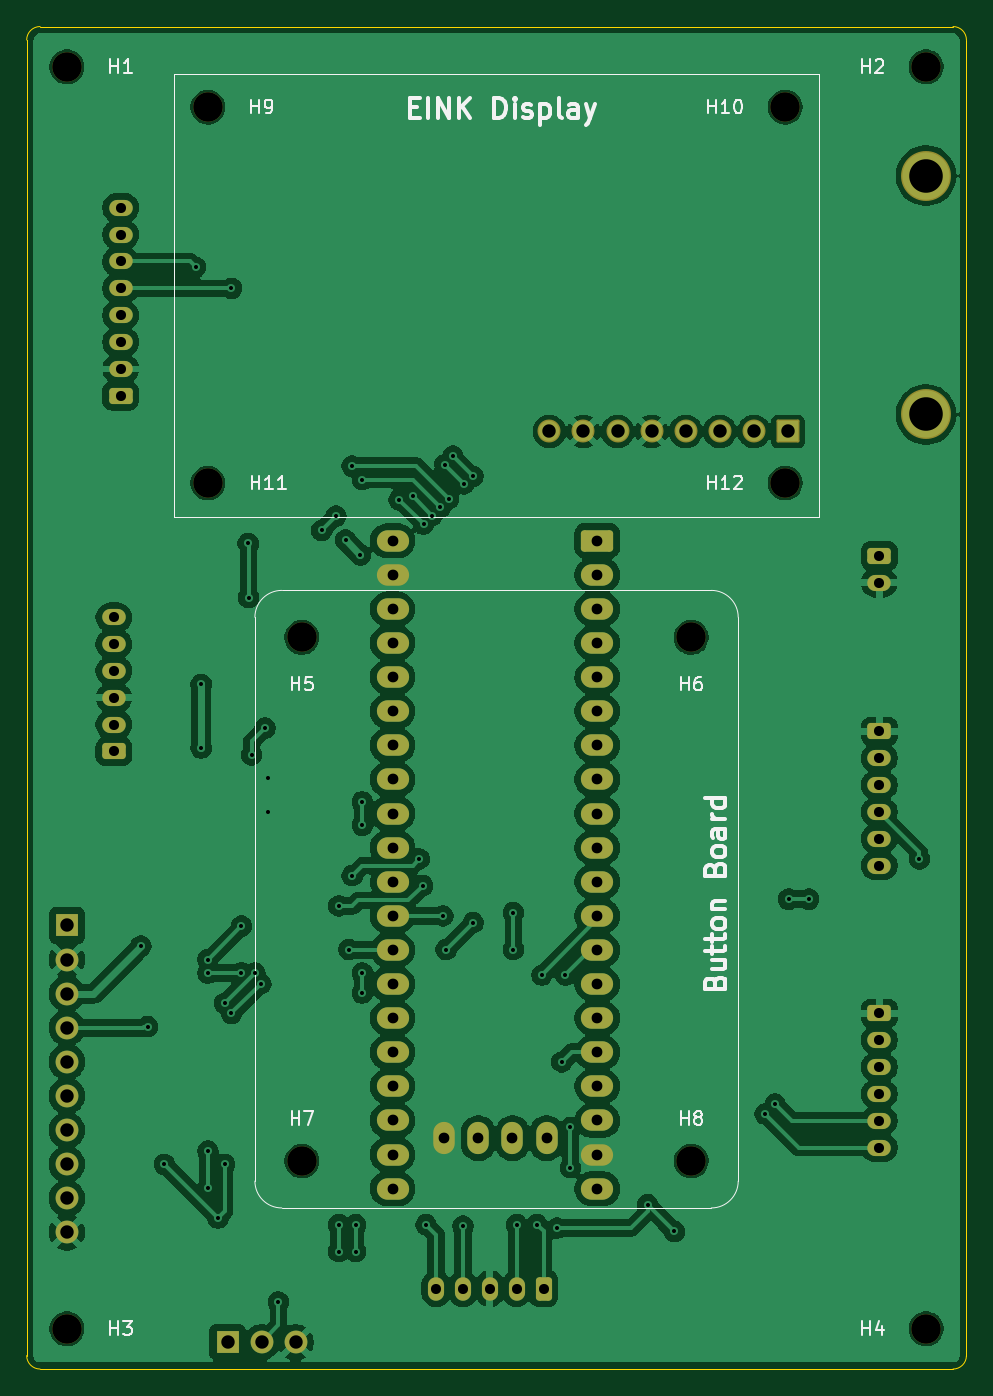
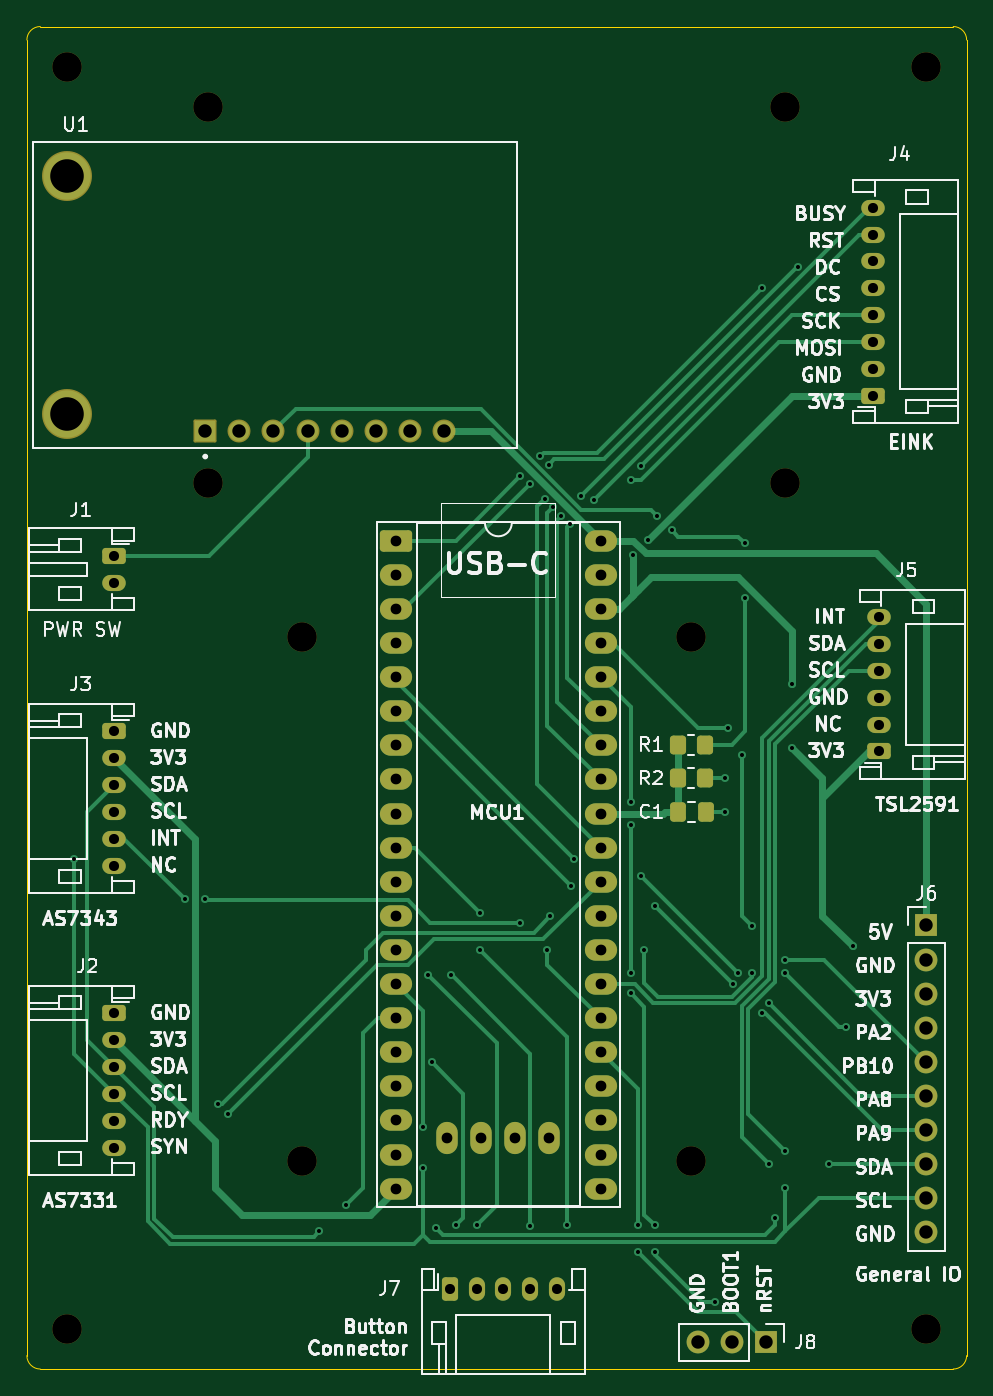
Circuit board: 11 layer files. Board 70.0 x 100.0 mm.
- bottom_copper: Handheld UV Sensor-B_Cu.gbl (24169 bytes)
- bottom_mask: Handheld UV Sensor-B_Mask.gbs (5689 bytes)
- paste: Handheld UV Sensor-B_Paste.gbp (1545 bytes)
- bottom_silk: Handheld UV Sensor-B_Silkscreen.gbo (113624 bytes)
- outline: Handheld UV Sensor-Edge_Cuts.gm1 (849 bytes)
- top_copper: Handheld UV Sensor-F_Cu.gtl (241111 bytes)
- top_mask: Handheld UV Sensor-F_Mask.gts (5152 bytes)
- paste: Handheld UV Sensor-F_Paste.gtp (463 bytes)
- top_silk: Handheld UV Sensor-F_Silkscreen.gto (21963 bytes)
- drill: Handheld UV Sensor-NPTH.drl (492 bytes)
- drill: Handheld UV Sensor-PTH.drl (3232 bytes)

=== bottom_copper: Handheld UV Sensor-B_Cu.gbl (24169 bytes, source omitted) ===
=== bottom_mask: Handheld UV Sensor-B_Mask.gbs ===
%TF.GenerationSoftware,KiCad,Pcbnew,10.0.8*%
%TF.CreationDate,2026-11-17T00:22:43-06:00*%
%TF.ProjectId,Handheld UV Sensor,48616e64-6865-46c6-9420-55562053656e,rev?*%
%TF.SameCoordinates,Original*%
%TF.FileFunction,Soldermask,Bot*%
%TF.FilePolarity,Negative*%
%FSLAX46Y46*%
G04 Gerber Fmt 4.6, Leading zero omitted, Abs format (unit mm)*
G04 Created by KiCad (PCBNEW 10.0.8) date 2026-11-17 00:22:43*
%MOMM*%
%LPD*%
G01*
G04 APERTURE LIST*
G04 Aperture macros list*
%AMRoundRect*
0 Rectangle with rounded corners*
0 $1 Rounding radius*
0 $2 $3 $4 $5 $6 $7 $8 $9 X,Y pos of 4 corners*
0 Add a 4 corners polygon primitive as box body*
4,1,4,$2,$3,$4,$5,$6,$7,$8,$9,$2,$3,0*
0 Add four circle primitives for the rounded corners*
1,1,$1+$1,$2,$3*
1,1,$1+$1,$4,$5*
1,1,$1+$1,$6,$7*
1,1,$1+$1,$8,$9*
0 Add four rect primitives between the rounded corners*
20,1,$1+$1,$2,$3,$4,$5,0*
20,1,$1+$1,$4,$5,$6,$7,0*
20,1,$1+$1,$6,$7,$8,$9,0*
20,1,$1+$1,$8,$9,$2,$3,0*%
G04 Aperture macros list end*
%ADD10C,2.200000*%
%ADD11RoundRect,0.250000X0.950000X0.550000X-0.950000X0.550000X-0.950000X-0.550000X0.950000X-0.550000X0*%
%ADD12O,2.400000X1.600000*%
%ADD13O,1.600000X2.400000*%
%ADD14RoundRect,0.250000X-0.625000X0.350000X-0.625000X-0.350000X0.625000X-0.350000X0.625000X0.350000X0*%
%ADD15O,1.750000X1.200000*%
%ADD16RoundRect,0.250000X0.350000X0.625000X-0.350000X0.625000X-0.350000X-0.625000X0.350000X-0.625000X0*%
%ADD17O,1.200000X1.750000*%
%ADD18RoundRect,0.102000X0.754000X0.754000X-0.754000X0.754000X-0.754000X-0.754000X0.754000X-0.754000X0*%
%ADD19C,1.712000*%
%ADD20C,3.720000*%
%ADD21R,1.700000X1.700000*%
%ADD22C,1.700000*%
%ADD23RoundRect,0.250000X0.625000X-0.350000X0.625000X0.350000X-0.625000X0.350000X-0.625000X-0.350000X0*%
%ADD24RoundRect,0.250000X0.350000X0.450000X-0.350000X0.450000X-0.350000X-0.450000X0.350000X-0.450000X0*%
%ADD25RoundRect,0.250000X-0.350000X-0.450000X0.350000X-0.450000X0.350000X0.450000X-0.350000X0.450000X0*%
%ADD26RoundRect,0.250000X0.337500X0.475000X-0.337500X0.475000X-0.337500X-0.475000X0.337500X-0.475000X0*%
G04 APERTURE END LIST*
D10*
%TO.C,H7*%
X199500000Y-165500000D03*
%TD*%
%TO.C,H2*%
X246000000Y-84000000D03*
%TD*%
%TO.C,H12*%
X235500000Y-115000000D03*
%TD*%
%TO.C,H11*%
X192500000Y-115000000D03*
%TD*%
%TO.C,H10*%
X235500000Y-87000000D03*
%TD*%
%TO.C,H3*%
X182000000Y-178000000D03*
%TD*%
%TO.C,H8*%
X228500000Y-165500000D03*
%TD*%
%TO.C,H9*%
X192500000Y-87000000D03*
%TD*%
%TO.C,H4*%
X246000000Y-178000000D03*
%TD*%
%TO.C,H6*%
X228500000Y-126500000D03*
%TD*%
%TO.C,H1*%
X182000000Y-84000000D03*
%TD*%
%TO.C,H5*%
X199500000Y-126500000D03*
%TD*%
D11*
%TO.C,MCU1*%
X221500000Y-119300000D03*
D12*
X221500000Y-121840000D03*
X221500000Y-124380000D03*
X221500000Y-126920000D03*
X221500000Y-129460000D03*
X221500000Y-132000000D03*
X221500000Y-134540000D03*
X221500000Y-137080000D03*
X221500000Y-139620000D03*
X221500000Y-142160000D03*
X221500000Y-144700000D03*
X221500000Y-147240000D03*
X221500000Y-149780000D03*
X221500000Y-152320000D03*
X221500000Y-154860000D03*
X221500000Y-157400000D03*
X221500000Y-159940000D03*
X221500000Y-162480000D03*
X221500000Y-165020000D03*
X221500000Y-167560000D03*
X206260000Y-167560000D03*
X206260000Y-165020000D03*
X206260000Y-162480000D03*
X206260000Y-159940000D03*
X206260000Y-157400000D03*
X206260000Y-154860000D03*
X206260000Y-152320000D03*
X206260000Y-149780000D03*
X206260000Y-147240000D03*
X206260000Y-144700000D03*
X206260000Y-142160000D03*
X206260000Y-139620000D03*
X206260000Y-137080000D03*
X206260000Y-134540000D03*
X206260000Y-132000000D03*
X206260000Y-129460000D03*
X206260000Y-126920000D03*
X206260000Y-124380000D03*
X206260000Y-121840000D03*
X206260000Y-119300000D03*
D13*
X217726051Y-163800000D03*
X215186051Y-163800000D03*
X212646051Y-163800000D03*
X210106051Y-163800000D03*
%TD*%
D14*
%TO.C,J2*%
X242500000Y-154500000D03*
D15*
X242500000Y-156500000D03*
X242500000Y-158500000D03*
X242500000Y-160500000D03*
X242500000Y-162500000D03*
X242500000Y-164500000D03*
%TD*%
D16*
%TO.C,J7*%
X217500000Y-175000000D03*
D17*
X215500000Y-175000000D03*
X213500000Y-175000000D03*
X211500000Y-175000000D03*
X209500000Y-175000000D03*
%TD*%
D14*
%TO.C,J3*%
X242500000Y-133500000D03*
D15*
X242500000Y-135500000D03*
X242500000Y-137500000D03*
X242500000Y-139500000D03*
X242500000Y-141500000D03*
X242500000Y-143500000D03*
%TD*%
D18*
%TO.C,U1*%
X235713000Y-111160000D03*
D19*
X233173000Y-111160000D03*
X230633000Y-111160000D03*
X228093000Y-111160000D03*
X225553000Y-111160000D03*
X223013000Y-111160000D03*
X220473000Y-111160000D03*
X217933000Y-111160000D03*
D20*
X246000000Y-109890000D03*
X246000000Y-92110000D03*
%TD*%
D21*
%TO.C,J8*%
X193960000Y-179000000D03*
D22*
X196500000Y-179000000D03*
X199040000Y-179000000D03*
%TD*%
D23*
%TO.C,J5*%
X185500000Y-135000000D03*
D15*
X185500000Y-133000000D03*
X185500000Y-131000000D03*
X185500000Y-129000000D03*
X185500000Y-127000000D03*
X185500000Y-125000000D03*
%TD*%
D24*
%TO.C,R2*%
X200500000Y-137000000D03*
X198500000Y-137000000D03*
%TD*%
D14*
%TO.C,J1*%
X242500000Y-120435000D03*
D15*
X242500000Y-122435000D03*
%TD*%
D25*
%TO.C,R1*%
X198500000Y-134500000D03*
X200500000Y-134500000D03*
%TD*%
D23*
%TO.C,J4*%
X186000000Y-108500000D03*
D15*
X186000000Y-106500000D03*
X186000000Y-104500000D03*
X186000000Y-102500000D03*
X186000000Y-100500000D03*
X186000000Y-98500000D03*
X186000000Y-96500000D03*
X186000000Y-94500000D03*
%TD*%
D21*
%TO.C,J6*%
X182000000Y-147960000D03*
D22*
X182000000Y-150500000D03*
X182000000Y-153040000D03*
X182000000Y-155580000D03*
X182000000Y-158120000D03*
X182000000Y-160660000D03*
X182000000Y-163200000D03*
X182000000Y-165740000D03*
X182000000Y-168280000D03*
X182000000Y-170820000D03*
%TD*%
D26*
%TO.C,C1*%
X200500000Y-139500000D03*
X198425000Y-139500000D03*
%TD*%
M02*

=== paste: Handheld UV Sensor-B_Paste.gbp (1545 bytes, source withheld) ===
=== bottom_silk: Handheld UV Sensor-B_Silkscreen.gbo (113624 bytes, source omitted) ===
=== outline: Handheld UV Sensor-Edge_Cuts.gm1 ===
%TF.GenerationSoftware,KiCad,Pcbnew,10.0.8*%
%TF.CreationDate,2026-11-17T00:22:43-06:00*%
%TF.ProjectId,Handheld UV Sensor,48616e64-6865-46c6-9420-55562053656e,rev?*%
%TF.SameCoordinates,Original*%
%TF.FileFunction,Profile,NP*%
%FSLAX46Y46*%
G04 Gerber Fmt 4.6, Leading zero omitted, Abs format (unit mm)*
G04 Created by KiCad (PCBNEW 10.0.8) date 2026-11-17 00:22:43*
%MOMM*%
%LPD*%
G01*
G04 APERTURE LIST*
%TA.AperFunction,Profile*%
%ADD10C,0.050000*%
%TD*%
G04 APERTURE END LIST*
D10*
X179000000Y-82000000D02*
X179000000Y-82000000D01*
G75*
G02*
X180000000Y-81000000I1000000J0D01*
G01*
X248000000Y-81000000D01*
G75*
G02*
X249000000Y-82000000I0J-1000000D01*
G01*
X249000000Y-180000000D01*
G75*
G02*
X248000000Y-181000000I-1000000J0D01*
G01*
X180000000Y-181000000D01*
G75*
G02*
X179000000Y-180000000I0J1000000D01*
G01*
X179000000Y-82000000D01*
M02*

=== top_copper: Handheld UV Sensor-F_Cu.gtl (241111 bytes, source omitted) ===
=== top_mask: Handheld UV Sensor-F_Mask.gts ===
%TF.GenerationSoftware,KiCad,Pcbnew,10.0.8*%
%TF.CreationDate,2026-11-17T00:22:43-06:00*%
%TF.ProjectId,Handheld UV Sensor,48616e64-6865-46c6-9420-55562053656e,rev?*%
%TF.SameCoordinates,Original*%
%TF.FileFunction,Soldermask,Top*%
%TF.FilePolarity,Negative*%
%FSLAX46Y46*%
G04 Gerber Fmt 4.6, Leading zero omitted, Abs format (unit mm)*
G04 Created by KiCad (PCBNEW 10.0.8) date 2026-11-17 00:22:43*
%MOMM*%
%LPD*%
G01*
G04 APERTURE LIST*
G04 Aperture macros list*
%AMRoundRect*
0 Rectangle with rounded corners*
0 $1 Rounding radius*
0 $2 $3 $4 $5 $6 $7 $8 $9 X,Y pos of 4 corners*
0 Add a 4 corners polygon primitive as box body*
4,1,4,$2,$3,$4,$5,$6,$7,$8,$9,$2,$3,0*
0 Add four circle primitives for the rounded corners*
1,1,$1+$1,$2,$3*
1,1,$1+$1,$4,$5*
1,1,$1+$1,$6,$7*
1,1,$1+$1,$8,$9*
0 Add four rect primitives between the rounded corners*
20,1,$1+$1,$2,$3,$4,$5,0*
20,1,$1+$1,$4,$5,$6,$7,0*
20,1,$1+$1,$6,$7,$8,$9,0*
20,1,$1+$1,$8,$9,$2,$3,0*%
G04 Aperture macros list end*
%ADD10C,2.200000*%
%ADD11RoundRect,0.250000X0.950000X0.550000X-0.950000X0.550000X-0.950000X-0.550000X0.950000X-0.550000X0*%
%ADD12O,2.400000X1.600000*%
%ADD13O,1.600000X2.400000*%
%ADD14RoundRect,0.250000X-0.625000X0.350000X-0.625000X-0.350000X0.625000X-0.350000X0.625000X0.350000X0*%
%ADD15O,1.750000X1.200000*%
%ADD16RoundRect,0.250000X0.350000X0.625000X-0.350000X0.625000X-0.350000X-0.625000X0.350000X-0.625000X0*%
%ADD17O,1.200000X1.750000*%
%ADD18RoundRect,0.102000X0.754000X0.754000X-0.754000X0.754000X-0.754000X-0.754000X0.754000X-0.754000X0*%
%ADD19C,1.712000*%
%ADD20C,3.720000*%
%ADD21R,1.700000X1.700000*%
%ADD22C,1.700000*%
%ADD23RoundRect,0.250000X0.625000X-0.350000X0.625000X0.350000X-0.625000X0.350000X-0.625000X-0.350000X0*%
G04 APERTURE END LIST*
D10*
%TO.C,H7*%
X199500000Y-165500000D03*
%TD*%
%TO.C,H2*%
X246000000Y-84000000D03*
%TD*%
%TO.C,H12*%
X235500000Y-115000000D03*
%TD*%
%TO.C,H11*%
X192500000Y-115000000D03*
%TD*%
%TO.C,H10*%
X235500000Y-87000000D03*
%TD*%
%TO.C,H3*%
X182000000Y-178000000D03*
%TD*%
%TO.C,H8*%
X228500000Y-165500000D03*
%TD*%
%TO.C,H9*%
X192500000Y-87000000D03*
%TD*%
%TO.C,H4*%
X246000000Y-178000000D03*
%TD*%
%TO.C,H6*%
X228500000Y-126500000D03*
%TD*%
%TO.C,H1*%
X182000000Y-84000000D03*
%TD*%
%TO.C,H5*%
X199500000Y-126500000D03*
%TD*%
D11*
%TO.C,MCU1*%
X221500000Y-119300000D03*
D12*
X221500000Y-121840000D03*
X221500000Y-124380000D03*
X221500000Y-126920000D03*
X221500000Y-129460000D03*
X221500000Y-132000000D03*
X221500000Y-134540000D03*
X221500000Y-137080000D03*
X221500000Y-139620000D03*
X221500000Y-142160000D03*
X221500000Y-144700000D03*
X221500000Y-147240000D03*
X221500000Y-149780000D03*
X221500000Y-152320000D03*
X221500000Y-154860000D03*
X221500000Y-157400000D03*
X221500000Y-159940000D03*
X221500000Y-162480000D03*
X221500000Y-165020000D03*
X221500000Y-167560000D03*
X206260000Y-167560000D03*
X206260000Y-165020000D03*
X206260000Y-162480000D03*
X206260000Y-159940000D03*
X206260000Y-157400000D03*
X206260000Y-154860000D03*
X206260000Y-152320000D03*
X206260000Y-149780000D03*
X206260000Y-147240000D03*
X206260000Y-144700000D03*
X206260000Y-142160000D03*
X206260000Y-139620000D03*
X206260000Y-137080000D03*
X206260000Y-134540000D03*
X206260000Y-132000000D03*
X206260000Y-129460000D03*
X206260000Y-126920000D03*
X206260000Y-124380000D03*
X206260000Y-121840000D03*
X206260000Y-119300000D03*
D13*
X217726051Y-163800000D03*
X215186051Y-163800000D03*
X212646051Y-163800000D03*
X210106051Y-163800000D03*
%TD*%
D14*
%TO.C,J2*%
X242500000Y-154500000D03*
D15*
X242500000Y-156500000D03*
X242500000Y-158500000D03*
X242500000Y-160500000D03*
X242500000Y-162500000D03*
X242500000Y-164500000D03*
%TD*%
D16*
%TO.C,J7*%
X217500000Y-175000000D03*
D17*
X215500000Y-175000000D03*
X213500000Y-175000000D03*
X211500000Y-175000000D03*
X209500000Y-175000000D03*
%TD*%
D14*
%TO.C,J3*%
X242500000Y-133500000D03*
D15*
X242500000Y-135500000D03*
X242500000Y-137500000D03*
X242500000Y-139500000D03*
X242500000Y-141500000D03*
X242500000Y-143500000D03*
%TD*%
D18*
%TO.C,U1*%
X235713000Y-111160000D03*
D19*
X233173000Y-111160000D03*
X230633000Y-111160000D03*
X228093000Y-111160000D03*
X225553000Y-111160000D03*
X223013000Y-111160000D03*
X220473000Y-111160000D03*
X217933000Y-111160000D03*
D20*
X246000000Y-109890000D03*
X246000000Y-92110000D03*
%TD*%
D21*
%TO.C,J8*%
X193960000Y-179000000D03*
D22*
X196500000Y-179000000D03*
X199040000Y-179000000D03*
%TD*%
D23*
%TO.C,J5*%
X185500000Y-135000000D03*
D15*
X185500000Y-133000000D03*
X185500000Y-131000000D03*
X185500000Y-129000000D03*
X185500000Y-127000000D03*
X185500000Y-125000000D03*
%TD*%
D14*
%TO.C,J1*%
X242500000Y-120435000D03*
D15*
X242500000Y-122435000D03*
%TD*%
D23*
%TO.C,J4*%
X186000000Y-108500000D03*
D15*
X186000000Y-106500000D03*
X186000000Y-104500000D03*
X186000000Y-102500000D03*
X186000000Y-100500000D03*
X186000000Y-98500000D03*
X186000000Y-96500000D03*
X186000000Y-94500000D03*
%TD*%
D21*
%TO.C,J6*%
X182000000Y-147960000D03*
D22*
X182000000Y-150500000D03*
X182000000Y-153040000D03*
X182000000Y-155580000D03*
X182000000Y-158120000D03*
X182000000Y-160660000D03*
X182000000Y-163200000D03*
X182000000Y-165740000D03*
X182000000Y-168280000D03*
X182000000Y-170820000D03*
%TD*%
M02*

=== paste: Handheld UV Sensor-F_Paste.gtp ===
%TF.GenerationSoftware,KiCad,Pcbnew,10.0.8*%
%TF.CreationDate,2026-11-17T00:22:43-06:00*%
%TF.ProjectId,Handheld UV Sensor,48616e64-6865-46c6-9420-55562053656e,rev?*%
%TF.SameCoordinates,Original*%
%TF.FileFunction,Paste,Top*%
%TF.FilePolarity,Positive*%
%FSLAX46Y46*%
G04 Gerber Fmt 4.6, Leading zero omitted, Abs format (unit mm)*
G04 Created by KiCad (PCBNEW 10.0.8) date 2026-11-17 00:22:43*
%MOMM*%
%LPD*%
G01*
G04 APERTURE LIST*
G04 APERTURE END LIST*
M02*

=== top_silk: Handheld UV Sensor-F_Silkscreen.gto (21963 bytes, source omitted) ===
=== drill: Handheld UV Sensor-NPTH.drl ===
M48
; DRILL file KiCad 10.0.8 date 2026-11-17T00:22:37
; FORMAT={-:-/ absolute / metric / decimal}
; #@! TF.CreationDate,2026-11-17T00:22:37-06:00
; #@! TF.GenerationSoftware,Kicad,Pcbnew,10.0.8
; #@! TF.FileFunction,NonPlated,1,2,NPTH
FMAT,2
METRIC
; #@! TA.AperFunction,NonPlated,NPTH,ComponentDrill
T1C2.200
%
G90
G05
T1
X182.0Y-84.0
X182.0Y-178.0
X192.5Y-87.0
X192.5Y-115.0
X199.5Y-126.5
X199.5Y-165.5
X228.5Y-126.5
X228.5Y-165.5
X235.5Y-87.0
X235.5Y-115.0
X246.0Y-84.0
X246.0Y-178.0
M30

=== drill: Handheld UV Sensor-PTH.drl ===
M48
; DRILL file KiCad 10.0.8 date 2026-11-17T00:22:37
; FORMAT={-:-/ absolute / metric / decimal}
; #@! TF.CreationDate,2026-11-17T00:22:37-06:00
; #@! TF.GenerationSoftware,Kicad,Pcbnew,10.0.8
; #@! TF.FileFunction,Plated,1,2,PTH
FMAT,2
METRIC
; #@! TA.AperFunction,Plated,PTH,ViaDrill
T1C0.300
; #@! TA.AperFunction,Plated,PTH,ComponentDrill
T2C0.750
; #@! TA.AperFunction,Plated,PTH,ComponentDrill
T3C0.800
; #@! TA.AperFunction,Plated,PTH,ComponentDrill
T4C1.000
; #@! TA.AperFunction,Plated,PTH,ComponentDrill
T5C2.500
%
G90
G05
T1
X187.5Y-149.5
X188.0Y-155.5
X189.25Y-165.75
X191.585Y-98.915
X192.0Y-130.0
X192.0Y-134.75
X192.5Y-150.5
X192.5Y-151.5
X192.5Y-164.75
X192.5Y-167.5
X193.25Y-169.75
X193.75Y-153.75
X193.75Y-165.75
X194.25Y-100.5
X194.25Y-154.5
X195.0Y-148.0
X195.0Y-151.5
X195.5Y-119.5
X195.53Y-123.53
X195.75Y-135.25
X196.0Y-151.5
X196.438Y-152.312
X196.75Y-133.25
X197.0Y-137.0
X197.0Y-139.5
X197.75Y-176.0
X200.97Y-118.53
X202.03Y-117.47
X202.25Y-146.5
X202.25Y-170.25
X202.25Y-172.25
X202.75Y-119.25
X203.0Y-149.75
X203.25Y-113.75
X203.25Y-144.25
X203.5Y-170.25
X203.5Y-172.25
X203.865Y-120.365
X204.0Y-114.75
X204.0Y-138.75
X204.0Y-140.5
X204.0Y-151.5
X204.0Y-153.0
X206.75Y-116.25
X207.75Y-116.0
X208.25Y-143.0
X208.5Y-145.0
X208.56Y-118.06
X208.75Y-170.25
X209.185Y-117.435
X209.81Y-116.81
X210.0Y-147.25
X210.146Y-113.646
X210.25Y-149.75
X210.435Y-116.185
X210.75Y-113.0
X211.5Y-170.35
X211.56Y-115.06
X212.25Y-114.5
X212.25Y-147.75
X215.25Y-147.0
X215.25Y-149.75
X215.5Y-170.25
X217.0Y-170.25
X217.375Y-151.65
X218.5Y-170.5
X218.85Y-158.125
X219.125Y-151.65
X219.5Y-163.0
X219.5Y-166.0
X225.25Y-168.75
X227.25Y-170.75
X234.0Y-162.0
X234.75Y-161.25
X235.75Y-146.0
X237.25Y-146.0
X245.5Y-143.0
T2
X185.5Y-125.0
X185.5Y-127.0
X185.5Y-129.0
X185.5Y-131.0
X185.5Y-133.0
X185.5Y-135.0
X186.0Y-94.5
X186.0Y-96.5
X186.0Y-98.5
X186.0Y-100.5
X186.0Y-102.5
X186.0Y-104.5
X186.0Y-106.5
X186.0Y-108.5
X209.5Y-175.0
X211.5Y-175.0
X213.5Y-175.0
X215.5Y-175.0
X217.5Y-175.0
X242.5Y-120.435
X242.5Y-122.435
X242.5Y-133.5
X242.5Y-135.5
X242.5Y-137.5
X242.5Y-139.5
X242.5Y-141.5
X242.5Y-143.5
X242.5Y-154.5
X242.5Y-156.5
X242.5Y-158.5
X242.5Y-160.5
X242.5Y-162.5
X242.5Y-164.5
T3
X206.26Y-119.3
X206.26Y-121.84
X206.26Y-124.38
X206.26Y-126.92
X206.26Y-129.46
X206.26Y-132.0
X206.26Y-134.54
X206.26Y-137.08
X206.26Y-139.62
X206.26Y-142.16
X206.26Y-144.7
X206.26Y-147.24
X206.26Y-149.78
X206.26Y-152.32
X206.26Y-154.86
X206.26Y-157.4
X206.26Y-159.94
X206.26Y-162.48
X206.26Y-165.02
X206.26Y-167.56
X210.106Y-163.8
X212.646Y-163.8
X215.186Y-163.8
X217.726Y-163.8
X221.5Y-119.3
X221.5Y-121.84
X221.5Y-124.38
X221.5Y-126.92
X221.5Y-129.46
X221.5Y-132.0
X221.5Y-134.54
X221.5Y-137.08
X221.5Y-139.62
X221.5Y-142.16
X221.5Y-144.7
X221.5Y-147.24
X221.5Y-149.78
X221.5Y-152.32
X221.5Y-154.86
X221.5Y-157.4
X221.5Y-159.94
X221.5Y-162.48
X221.5Y-165.02
X221.5Y-167.56
T4
X182.0Y-147.96
X182.0Y-150.5
X182.0Y-153.04
X182.0Y-155.58
X182.0Y-158.12
X182.0Y-160.66
X182.0Y-163.2
X182.0Y-165.74
X182.0Y-168.28
X182.0Y-170.82
X193.96Y-179.0
X196.5Y-179.0
X199.04Y-179.0
X217.933Y-111.16
X220.473Y-111.16
X223.013Y-111.16
X225.553Y-111.16
X228.093Y-111.16
X230.633Y-111.16
X233.173Y-111.16
X235.713Y-111.16
T5
X246.0Y-92.11
X246.0Y-109.89
M30
